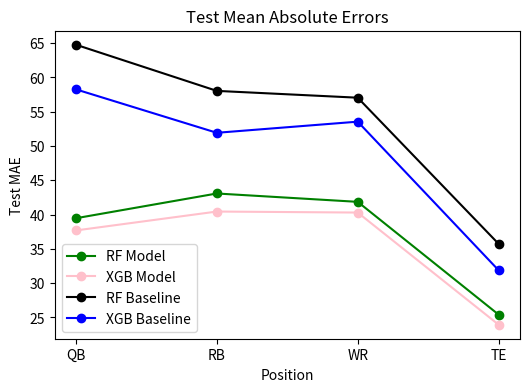

Recreate this plot in Python.
import matplotlib.pyplot as plt

positions = ['QB', 'RB', 'WR', 'TE']

rf_model_maes = [39.4686, 43.0762, 41.8577, 25.4159]
xgb_model_maes = [37.6895, 40.4442, 40.2976, 23.9453]
rf_baseline_maes = [64.7629, 58.0342, 57.0397, 35.7293]
xgb_baseline_maes = [58.2566, 51.9242, 53.5469, 31.8777]

plt.figure(figsize=(6, 4))
plt.plot(positions, rf_model_maes, marker='o', label='RF Model', color='green')
plt.plot(positions, xgb_model_maes, marker='o', label='XGB Model', color='pink')
plt.plot(positions, rf_baseline_maes, marker='o', label='RF Baseline', color='black')
plt.plot(positions, xgb_baseline_maes, marker='o', label='XGB Baseline', color='blue')

plt.xlabel('Position')
plt.ylabel('Test MAE')
plt.legend()

plt.title('Test Mean Absolute Errors')
plt.show()